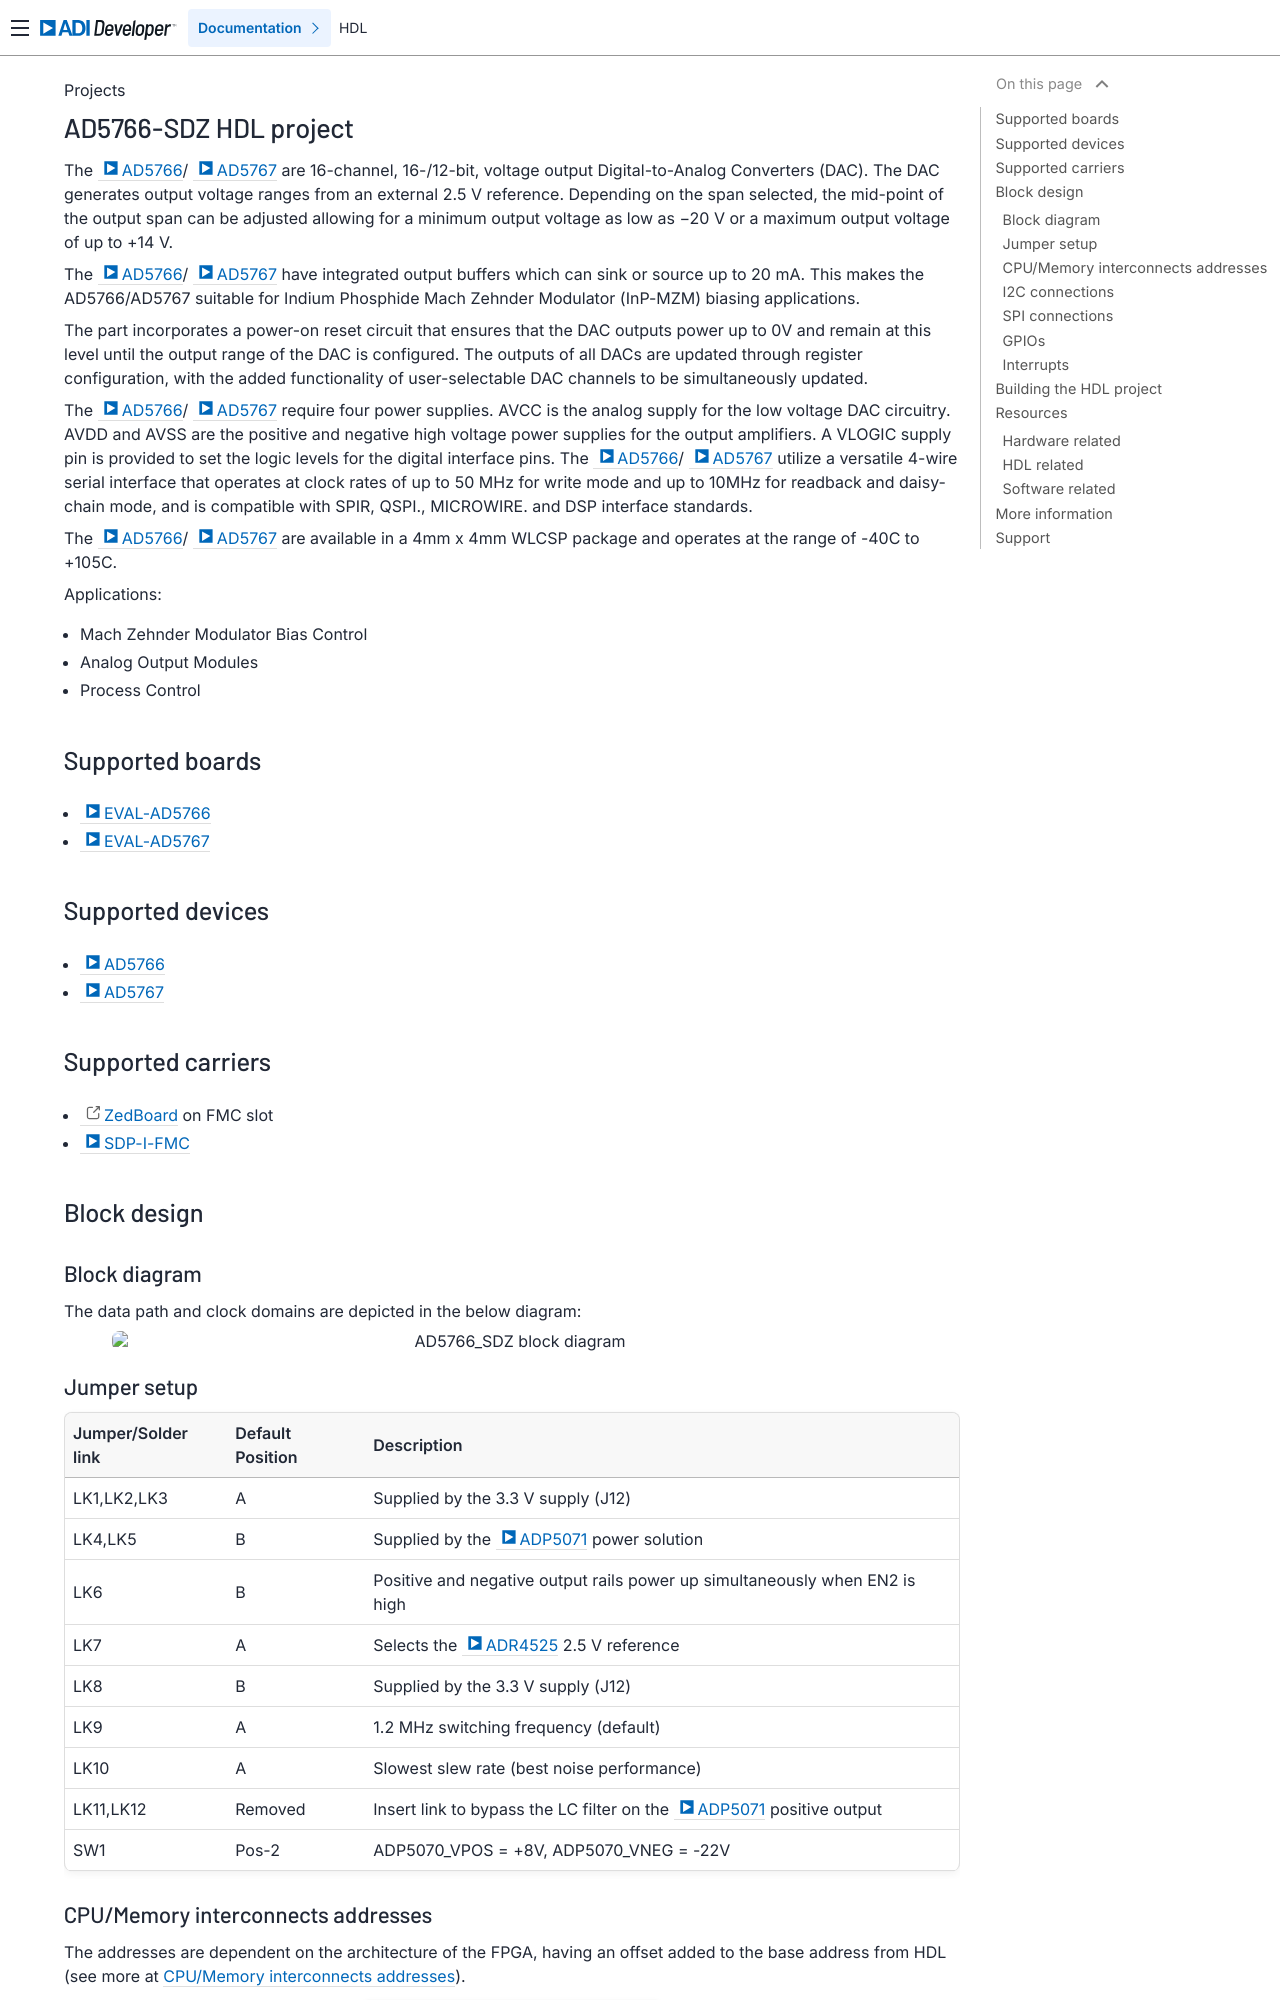

repository: analogdevicesinc/hdl · page: projects/ad5766_sdz/index.html · generator: sphinx

.. _ad5766_sdz:

AD5766-SDZ HDL project
===============================================================================

The :adi:`AD5766`/ :adi:`AD5767` are 16-channel, 16-/12-bit, voltage output
Digital-to-Analog Converters (DAC). The DAC generates output voltage ranges from
an external 2.5 V reference. Depending on the span selected, the mid-point of
the output span can be adjusted allowing for a minimum output voltage as low as
−20 V or a maximum output voltage of up to +14 V.

The :adi:`AD5766`/ :adi:`AD5767` have integrated output buffers which can sink
or source up to 20 mA. This makes the AD5766/AD5767 suitable for Indium Phosphide
Mach Zehnder Modulator (InP-MZM) biasing applications.

The part incorporates a power-on reset circuit that ensures that the DAC outputs
power up to 0V and remain at this level until the output range of the DAC is
configured. The outputs of all DACs are updated through register configuration,
with the added functionality of user-selectable DAC channels to be simultaneously
updated.

The :adi:`AD5766`/ :adi:`AD5767` require four power supplies. AVCC is the analog
supply for the low voltage DAC circuitry. AVDD and AVSS are the positive and
negative high voltage power supplies for the output amplifiers. A VLOGIC supply
pin is provided to set the logic levels for the digital interface pins.
The :adi:`AD5766`/ :adi:`AD5767` utilize a versatile 4-wire serial interface
that operates at clock rates of up to 50 MHz for write mode and up to 10MHz for
readback and daisy-chain mode, and is compatible with SPIR, QSPI., MICROWIRE.
and DSP interface standards.

The :adi:`AD5766`/ :adi:`AD5767` are available in a 4mm x 4mm WLCSP package
and operates at the range of -40C to +105C.

Applications:

* Mach Zehnder Modulator Bias Control
* Analog Output Modules
* Process Control

Supported boards
-------------------------------------------------------------------------------

- :adi:`EVAL-AD5766`
- :adi:`EVAL-AD5767`

Supported devices
-------------------------------------------------------------------------------

- :adi:`AD5766`
- :adi:`AD5767`

Supported carriers
-------------------------------------------------------------------------------

- `ZedBoard <https://digilent.com/shop/zedboard-zynq-7000-arm-fpga-soc-development-board>`__ on FMC slot
- :adi:`SDP-I-FMC <EVAL-SDP-I-FMC>`

Block design
-------------------------------------------------------------------------------

Block diagram
~~~~~~~~~~~~~~~~~~~~~~~~~~~~~~~~~~~~~~~~~~~~~~~~~~~~~~~~~~~~~~~~~~~~~~~~~~~~~~~

The data path and clock domains are depicted in the below diagram:

.. image:: ad5766_spi_engine_hdl.svg
   :width: 800
   :align: center
   :alt: AD5766_SDZ block diagram
